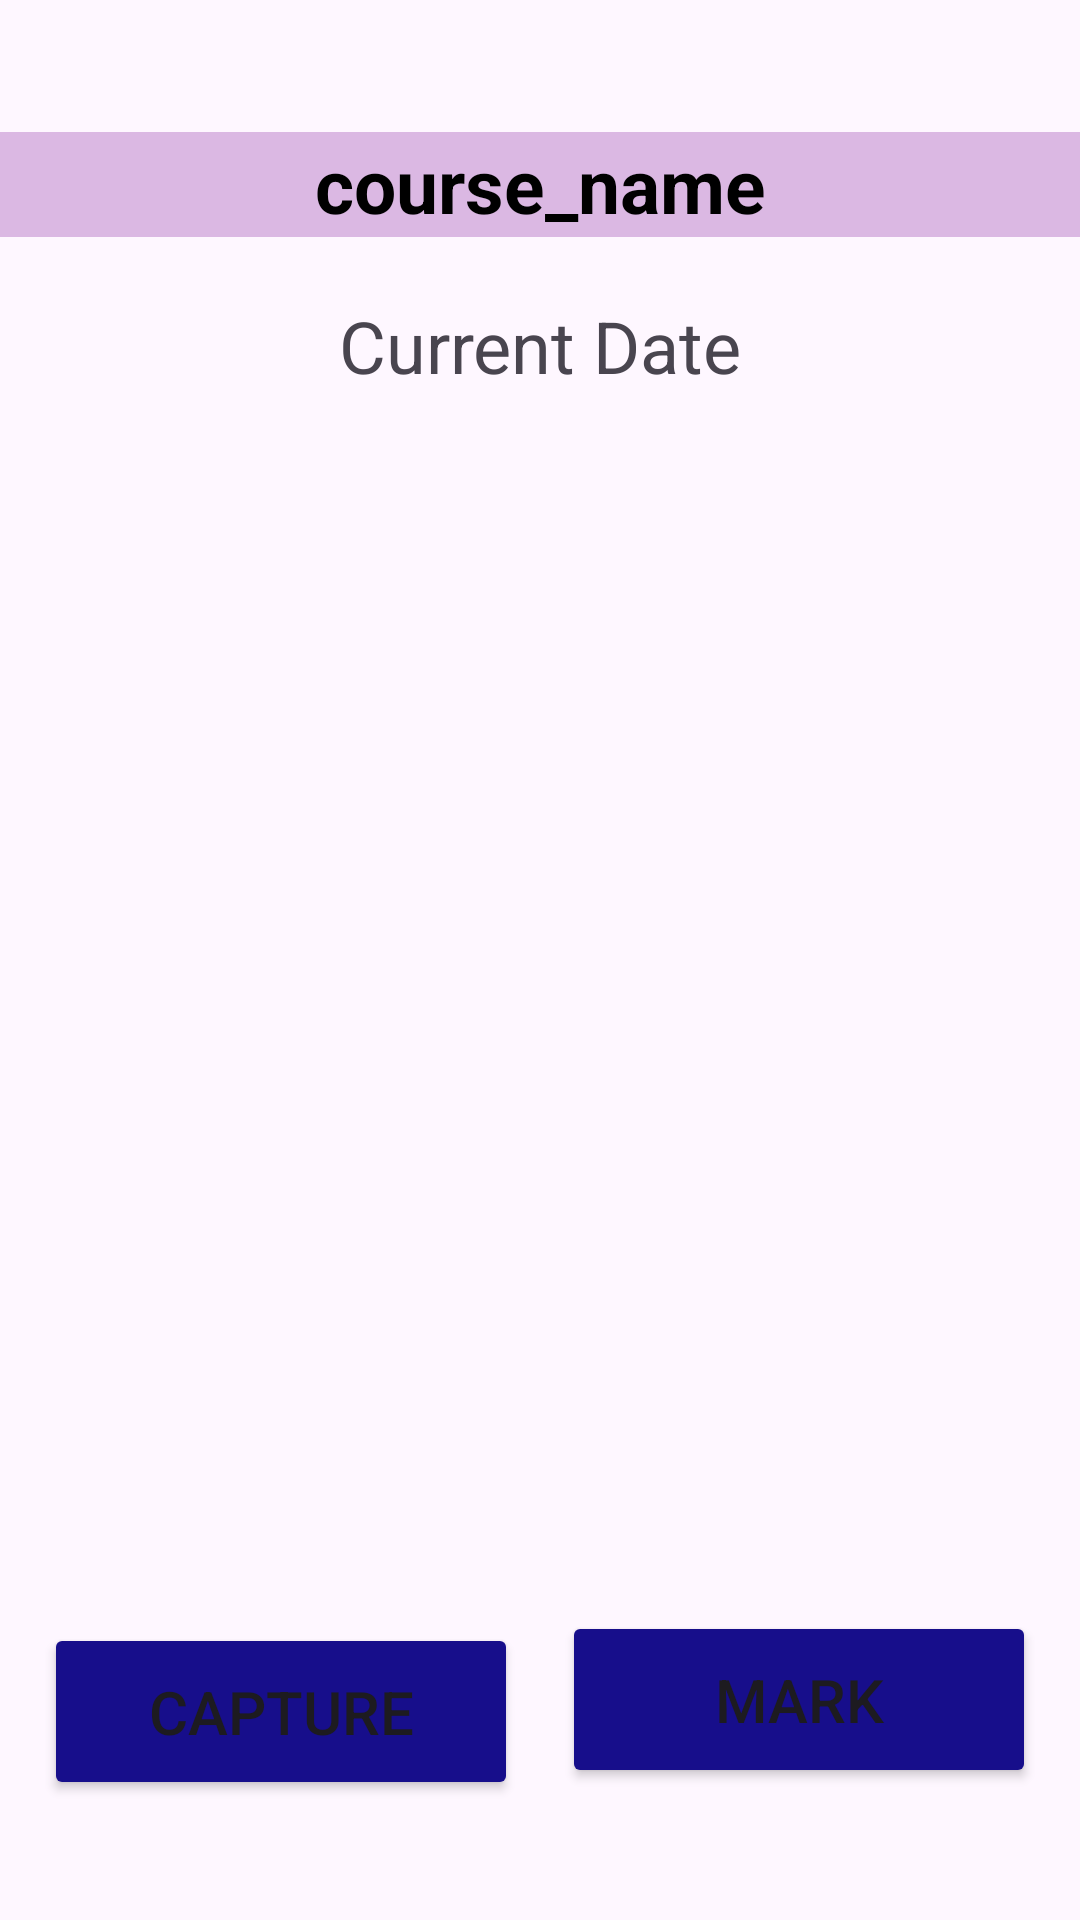

Here is an Android app screen rendered from its layout file. Give the layout XML and the strings, colors and styles it references.
<!-- AndroidManifest.xml: application theme Theme.Project01 -->
<!-- res/layout/activity_student_taking_attendance.xml -->
<?xml version="1.0" encoding="utf-8"?>
<androidx.constraintlayout.widget.ConstraintLayout xmlns:android="http://schemas.android.com/apk/res/android"
    xmlns:app="http://schemas.android.com/apk/res-auto"
    xmlns:tools="http://schemas.android.com/tools"
    android:layout_width="match_parent"
    android:layout_height="match_parent"
    android:backgroundTint="#B93A3A"
    tools:context=".StudentTakingAttendance">

    <TextView
        android:id="@+id/coursename4"
        android:layout_width="match_parent"
        android:layout_height="35dp"
        android:layout_marginTop="44dp"
        android:background="#dbb8e3"
        android:gravity="center_horizontal|center_vertical"
        android:text="course_name"
        android:textColor="@color/black"
        android:textSize="25dp"
        android:textStyle="bold"
        app:layout_constraintEnd_toEndOf="parent"
        app:layout_constraintStart_toStartOf="parent"
        app:layout_constraintTop_toTopOf="parent" />

    <TextView
        android:id="@+id/currentDate2"
        android:layout_width="wrap_content"
        android:layout_height="wrap_content"
        android:layout_marginTop="20dp"
        android:text="Current Date"
        android:textSize="24sp"
        app:layout_constraintEnd_toEndOf="parent"
        app:layout_constraintStart_toStartOf="parent"
        app:layout_constraintTop_toBottomOf="@+id/coursename4" />

    <Button
        android:id="@+id/captureImage"
        android:layout_width="158dp"
        android:layout_height="59dp"
        android:layout_marginBottom="40dp"
        android:backgroundTint="#170E8B"
        android:onClick="takeImage"
        android:text="Capture"
        android:textSize="20dp"
        app:layout_constraintBottom_toBottomOf="parent"
        app:layout_constraintEnd_toStartOf="@+id/markingAttendance"
        app:layout_constraintStart_toStartOf="parent" />

    <Button
        android:id="@+id/markingAttendance"
        android:layout_width="158dp"
        android:layout_height="59dp"
        android:layout_marginBottom="44dp"
        android:backgroundTint="#170E8B"
        android:text="Mark"
        android:textSize="20sp"
        app:layout_constraintBottom_toBottomOf="parent"
        app:layout_constraintEnd_toEndOf="parent"
        app:layout_constraintStart_toEndOf="@+id/captureImage" />

    <ImageView
        android:id="@+id/demoImage1"
        android:layout_width="200dp"
        android:layout_height="232dp"
        app:layout_constraintBottom_toTopOf="@+id/captureImage"
        app:layout_constraintEnd_toEndOf="parent"
        app:layout_constraintHorizontal_bias="0.045"
        app:layout_constraintStart_toStartOf="parent"
        app:layout_constraintTop_toBottomOf="@+id/currentDate2"
        app:layout_constraintVertical_bias="0.118"
        app:srcCompat="@drawable/facescan" />

    <ImageView
        android:id="@+id/demoImage2"
        android:layout_width="200dp"
        android:layout_height="200dp"
        android:layout_marginStart="4dp"
        app:layout_constraintStart_toEndOf="@+id/demoImage1"
        app:layout_constraintTop_toBottomOf="@+id/demoImage1"
        tools:srcCompat="@tools:sample/avatars" />

    <TextView
        android:id="@+id/resultText"
        android:layout_width="wrap_content"
        android:layout_height="wrap_content"
        android:layout_marginTop="30dp"
        app:layout_constraintEnd_toEndOf="parent"
        app:layout_constraintStart_toStartOf="parent"
        app:layout_constraintTop_toBottomOf="@+id/currentDate2" />

</androidx.constraintlayout.widget.ConstraintLayout>
<!-- resources referenced by this layout -->
<resources>
  <style name="Theme.Project01" parent="Base.Theme.Project01" />
  <style name="Base.Theme.Project01" parent="Theme.Material3.DayNight.NoActionBar">
          
          
      </style>
  <!-- not gathered from this repository: default colours our renderer supplied (Android Studio template values) -->
  <color name="black">#FF000000</color>
</resources>
